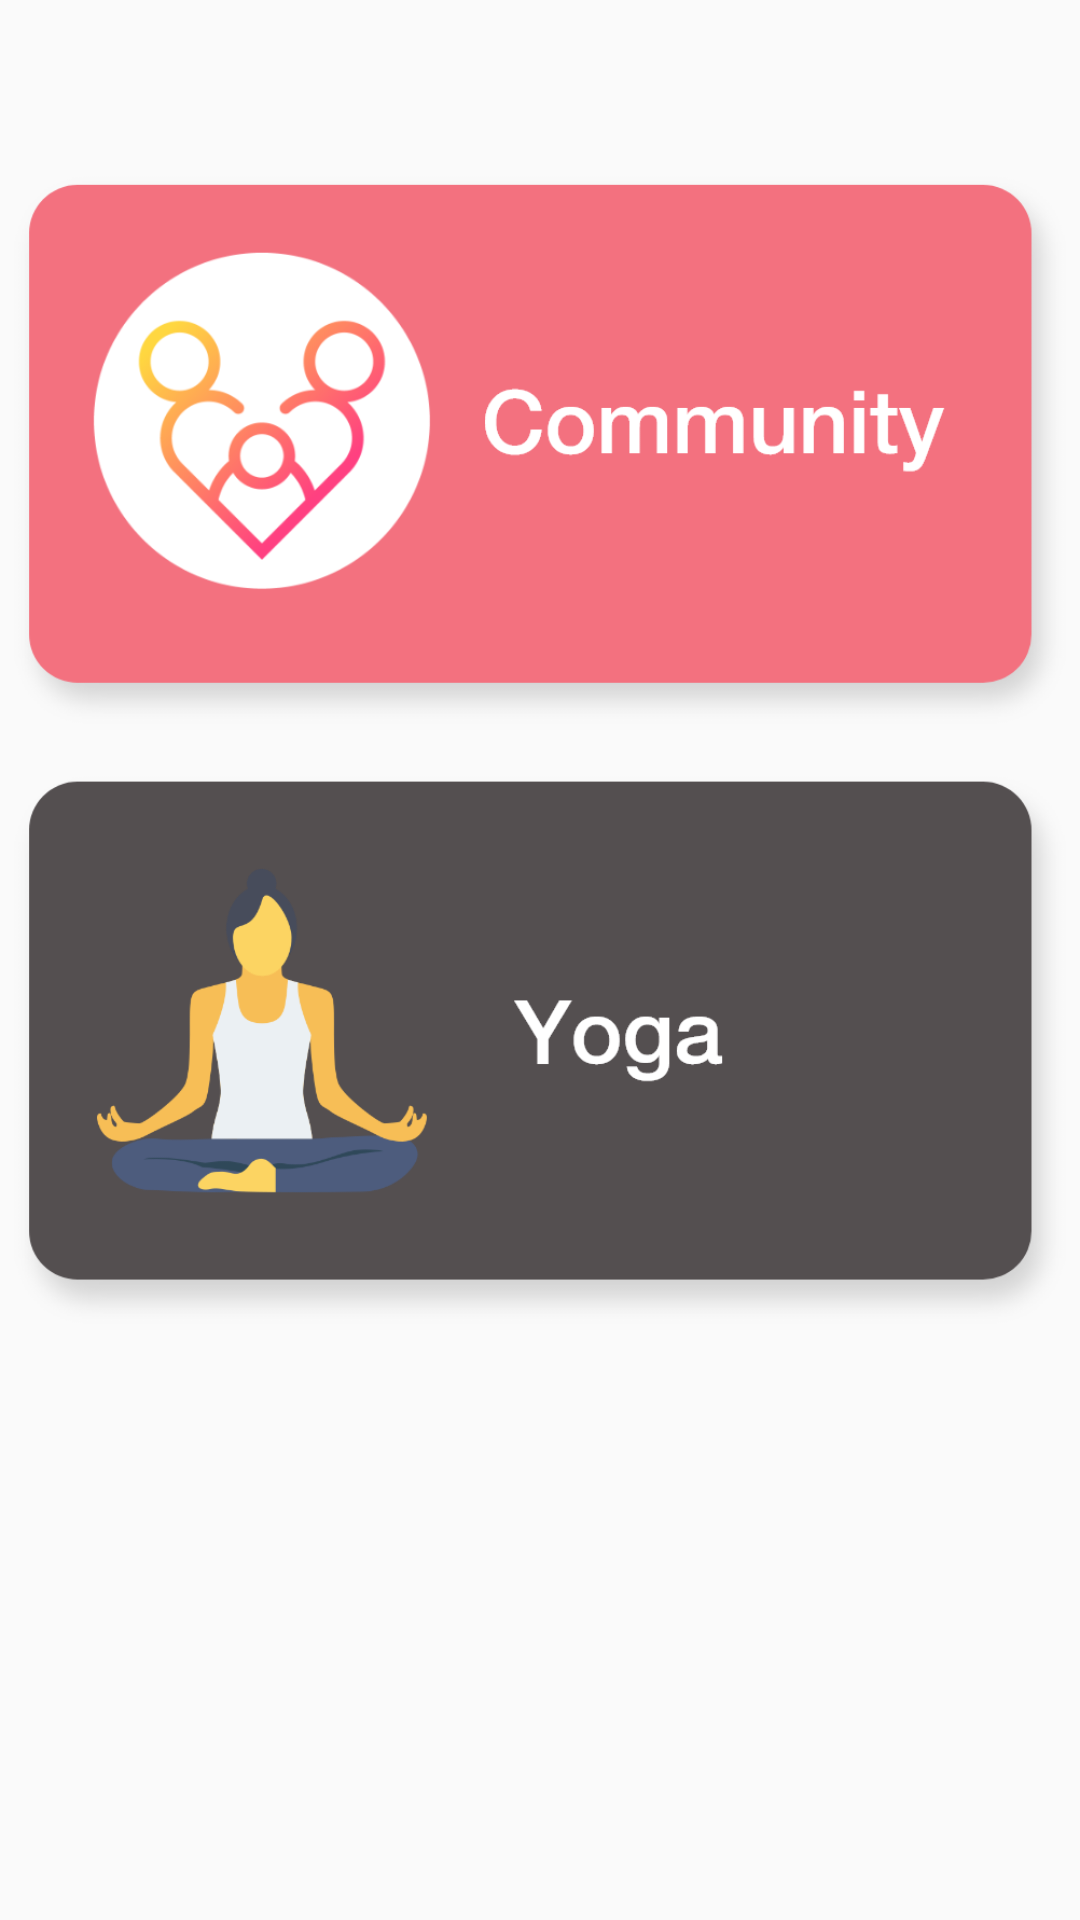

Write the Android layout XML for this screen, with the resource values it uses.
<!-- AndroidManifest.xml: application theme AppTheme -->
<!-- res/layout/activity_app_home_page.xml -->
<?xml version="1.0" encoding="utf-8"?>
<androidx.constraintlayout.widget.ConstraintLayout xmlns:android="http://schemas.android.com/apk/res/android"
    xmlns:app="http://schemas.android.com/apk/res-auto"
    xmlns:tools="http://schemas.android.com/tools"
    android:layout_width="match_parent"
    android:layout_height="match_parent"
    tools:context=".AppHomePage">

    <ImageView
        android:id="@+id/imageCommunity"
        android:layout_width="0dp"
        android:layout_height="200dp"
        android:layout_marginTop="50dp"
        android:cropToPadding="false"
        app:layout_constraintEnd_toEndOf="parent"
        app:layout_constraintStart_toStartOf="parent"
        app:layout_constraintTop_toTopOf="parent"
        app:srcCompat="@mipmap/community" />

    <ImageView
        android:id="@+id/homeLogo"
        android:layout_width="212dp"
        android:layout_height="172dp"
        app:layout_constraintBottom_toBottomOf="parent"
        app:layout_constraintEnd_toEndOf="parent"
        app:layout_constraintHorizontal_bias="0.497"
        app:layout_constraintStart_toStartOf="parent"
        app:layout_constraintTop_toBottomOf="@+id/imageYoga"
        app:srcCompat="@mipmap/logo" />

    <ImageView
        android:id="@+id/imageYoga"
        android:layout_width="0dp"
        android:layout_height="200dp"
        app:layout_constraintEnd_toEndOf="parent"
        app:layout_constraintStart_toStartOf="parent"
        app:layout_constraintTop_toBottomOf="@+id/imageCommunity"
        app:srcCompat="@mipmap/yoga" />

    <Button
        android:id="@+id/settingsButton"
        android:layout_width="40dp"
        android:layout_height="40dp"
        app:layout_constraintStart_toStartOf="parent"
        app:layout_constraintTop_toTopOf="parent"
        android:layout_marginStart="10dp"
        android:layout_marginTop="10dp"
        android:background="@drawable/ic_settings_white_24dp"/>

</androidx.constraintlayout.widget.ConstraintLayout>
<!-- resources referenced by this layout -->
<resources>
  <!-- mipmap community: png bitmap (mipmap-hdpi, 24382 bytes) -->
  <!-- mipmap yoga: png bitmap (mipmap-hdpi, 17293 bytes) -->
  <style name="AppTheme" parent="Theme.AppCompat.Light.DarkActionBar">
          
          <item name="colorPrimary">@color/colorPrimary</item>
          <item name="colorPrimaryDark">@color/colorPrimaryDark</item>
          <item name="colorAccent">@color/colorAccent</item>
  
  
      </style>
  <color name="colorPrimary">#008577</color>
  <color name="colorPrimaryDark">#00574B</color>
  <color name="colorAccent">#D81B60</color>
</resources>
